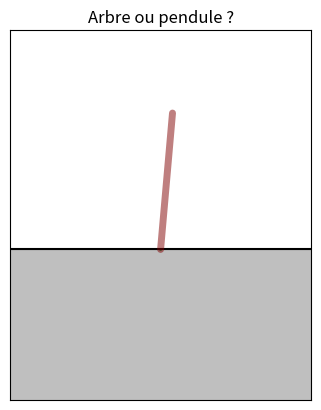

Write the Python code that produced this figure.
#!/usr/bin/env python3
# -*- coding: utf-8 -*-
"""
Created on Tue Apr 12 09:03:55 2022
TD17 exo5
@author: remimetzdorff
"""

import numpy as np
import matplotlib.pyplot as plt
from scipy.integrate import odeint, quad
import matplotlib.animation as animation

# mg = 1
# 3g/l = 1
theta0 = 5 * np.pi / 180 # angle initial
fps = 30

def Rr(theta):
    return 1/2 * (5*np.cos(theta) - 3*np.cos(theta0))

def Rt(theta):
    return -1/4 * np.sin(theta)

def Rx(theta):
    return Rr(theta)*np.cos(theta) - Rt(theta)*np.sin(theta)

def Ry(theta):
    return Rr(theta)*np.sin(theta) + Rt(theta)*np.cos(theta)
    
def chute(V,t):
    theta, dtheta = V
    ddtheta = 1/2 * np.sin(theta)
    return [dtheta, ddtheta]

def temps_chute(theta):
    return 1 / np.sqrt(np.cos(theta0) - np.cos(theta))

tau = quad(temps_chute, theta0, np.pi)[0] # Durée de la chute

t = np.linspace(0,2*tau,int(tau*fps))
V = odeint(chute, [theta0,0], t)
theta = V[:,0]
x = np.cos(theta)
y = np.sin(theta)

fig, ax = plt.subplots(1)
ax.plot([-1.1, 1.1], [0,0], "k") # le sol
tronc, = ax.plot([0,y[0]], [0,x[0]], "maroon", lw=5, solid_capstyle='round', alpha=.5)
plt.fill_between([-4,4], [0,-10], color="k", alpha=0.25)
reac   = ax.quiver(0, 0, 0, 0, color="C0", alpha=1, width=.01, angles='xy', scale_units='xy', scale=.0015)
poids  = ax.quiver(0, 0, 0, 0, color="C2", alpha=1, width=.01, angles='xy', scale_units='xy', scale=.0015)

ax.set_title("Arbre ou pendule ?")
ax.set_xlim(-1.1,1.1)
ax.set_ylim(-1.1,1.6)
ax.set_xticks([])
ax.set_yticks([])
ax.set_aspect("equal")

def animate(i):
    scale = .5e-3
    tronc.set_data([0, y[i]], [0,x[i]])
    reac.set_UVC(Ry(theta[i])*scale, Rx(theta[i])*scale)
    reac.set_offsets((0,0))
    poids.set_UVC(0*scale, -1*scale)
    poids.set_offsets((y[i]/2,x[i]/2))
    return 

ani = animation.FuncAnimation(fig, animate, frames=len(x), interval=1e3/fps)
plt.show()